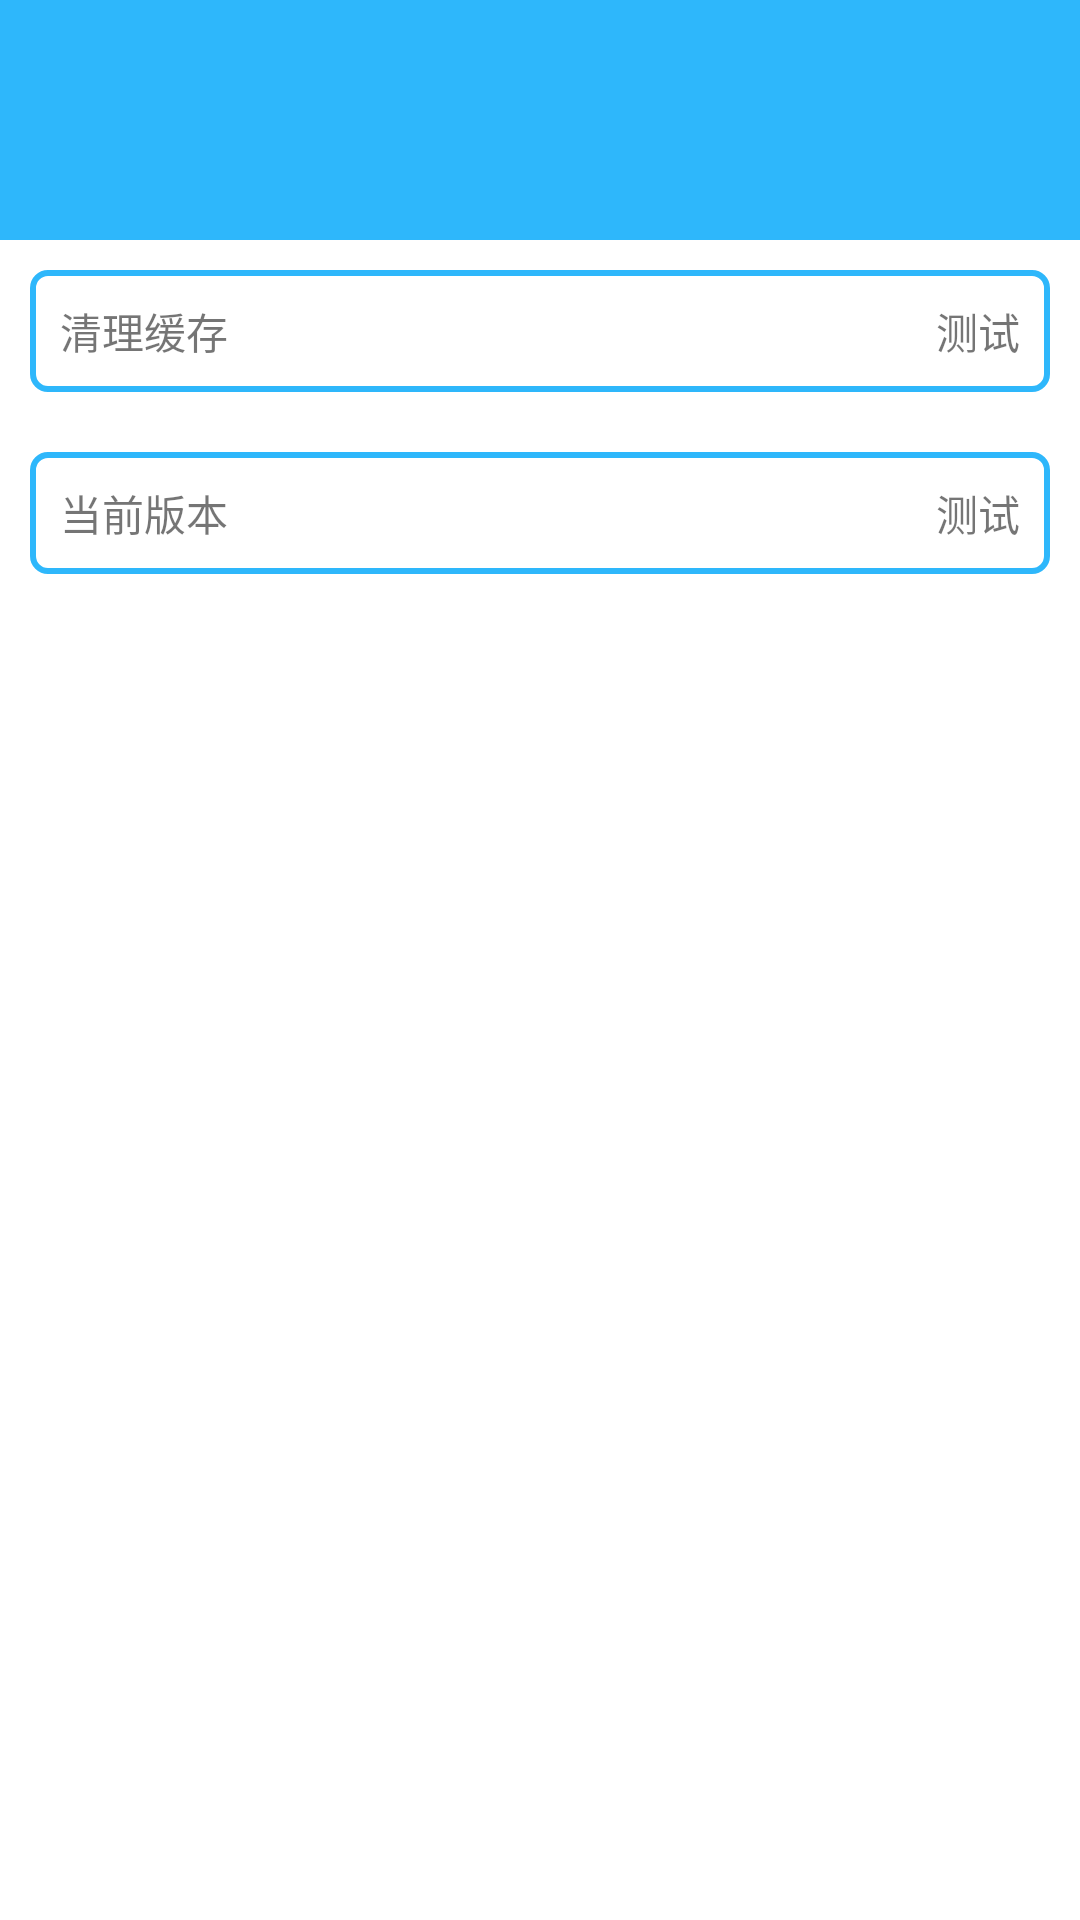

Produce the Android XML layout that renders to this screen, including the resource entries it uses.
<!-- AndroidManifest.xml: application theme AppTheme -->
<!-- res/layout/fragment_setting.xml -->
<?xml version="1.0" encoding="utf-8"?>
<LinearLayout
    xmlns:android="http://schemas.android.com/apk/res/android"
    android:layout_width="match_parent"
    android:layout_height="match_parent"
    android:background="@color/colorPrimary"
    android:paddingTop="@dimen/state_bar_size"
    android:orientation="vertical">

    <include layout="@layout/layout_header"/>

    <LinearLayout
        android:orientation="vertical"
        android:background="@color/white"
        android:layout_width="match_parent"
        android:layout_height="match_parent">

        <LinearLayout
            android:id="@+id/setting_clean_cache"
            android:padding="@dimen/padding_size_10dp"
            android:layout_margin="@dimen/padding_size_10dp"
            android:background="@drawable/setting_bg"
            android:layout_width="match_parent"
            android:layout_height="wrap_content">

            <TextView
                android:text="@string/clean"
                android:layout_width="0dp"
                android:layout_weight="1"
                android:layout_height="wrap_content"/>

            <TextView
                android:id="@+id/setting_cachesize"
                android:text="测试"
                android:layout_width="wrap_content"
                android:layout_height="wrap_content"/>

        </LinearLayout>

        <LinearLayout
            android:layout_margin="@dimen/padding_size_10dp"
            android:padding="@dimen/padding_size_10dp"
            android:background="@drawable/setting_bg"
            android:layout_marginTop="@dimen/padding_size_20dp"
            android:layout_width="match_parent"
            android:layout_height="wrap_content">

            <TextView
                android:text="@string/version"
                android:layout_width="0dp"
                android:layout_weight="1"
                android:layout_height="wrap_content"/>

            <TextView
                android:id="@+id/setting_now_version"
                android:text="测试"
                android:layout_width="wrap_content"
                android:layout_height="wrap_content"/>

        </LinearLayout>

    </LinearLayout>

</LinearLayout>
<!-- res/layout/layout_header.xml (included above) -->
<?xml version="1.0" encoding="utf-8"?>
<LinearLayout
    xmlns:android="http://schemas.android.com/apk/res/android"
    android:layout_width="match_parent"
    android:layout_height="wrap_content"
    android:orientation="vertical">

    <RelativeLayout
        android:layout_width="match_parent"
        android:layout_height="?attr/actionBarSize"
        android:background="@color/colorPrimaryDark">

        <ImageView
            android:id="@+id/hear_open_drawer"
            android:layout_width="wrap_content"
            android:layout_height="match_parent"
            android:paddingLeft="@dimen/padding_size_10dp"
            android:src="@drawable/open_drawer"/>

        <TextView
            android:id="@+id/head_title"
            android:layout_width="wrap_content"
            android:layout_height="wrap_content"
            android:layout_centerInParent="true"
            android:textColor="?android:attr/textColorPrimary"
            android:textSize="@dimen/title_text_size"/>

    </RelativeLayout>

</LinearLayout>
<!-- resources referenced by this layout -->
<resources>
  <color name="colorPrimary">#2eb7fb</color>
  <color name="colorPrimaryDark">#2eb7fb</color>
  <color name="white">#FFFFFF</color>
  <dimen name="padding_size_10dp">10dp</dimen>
  <dimen name="padding_size_20dp">20dp</dimen>
  <dimen name="state_bar_size">24dp</dimen>
  <dimen name="title_text_size">17dp</dimen>
  <!-- drawable setting_bg (drawable) -->
  <?xml version="1.0" encoding="utf-8"?>
  <shape xmlns:android="http://schemas.android.com/apk/res/android">
  
      <solid
          android:color="@color/white"/>
  
      <stroke
          android:color="@color/colorPrimary"
          android:width="2dp"/>
  
      <corners
          android:topLeftRadius="5dp"
          android:topRightRadius="5dp"
          android:bottomLeftRadius="5dp"
          android:bottomRightRadius="5dp"/>
  
  </shape>
  <string name="clean">清理缓存</string>
  <string name="version">当前版本</string>
  <style name="AppTheme" parent="Theme.AppCompat.DayNight.NoActionBar">
          
          <item name="colorPrimary">@color/colorPrimary</item>
          <item name="colorPrimaryDark">@color/colorPrimaryDark</item>
          <item name="colorAccent">@color/colorAccent</item>
      </style>
  <color name="colorAccent">#FF4081</color>
</resources>
